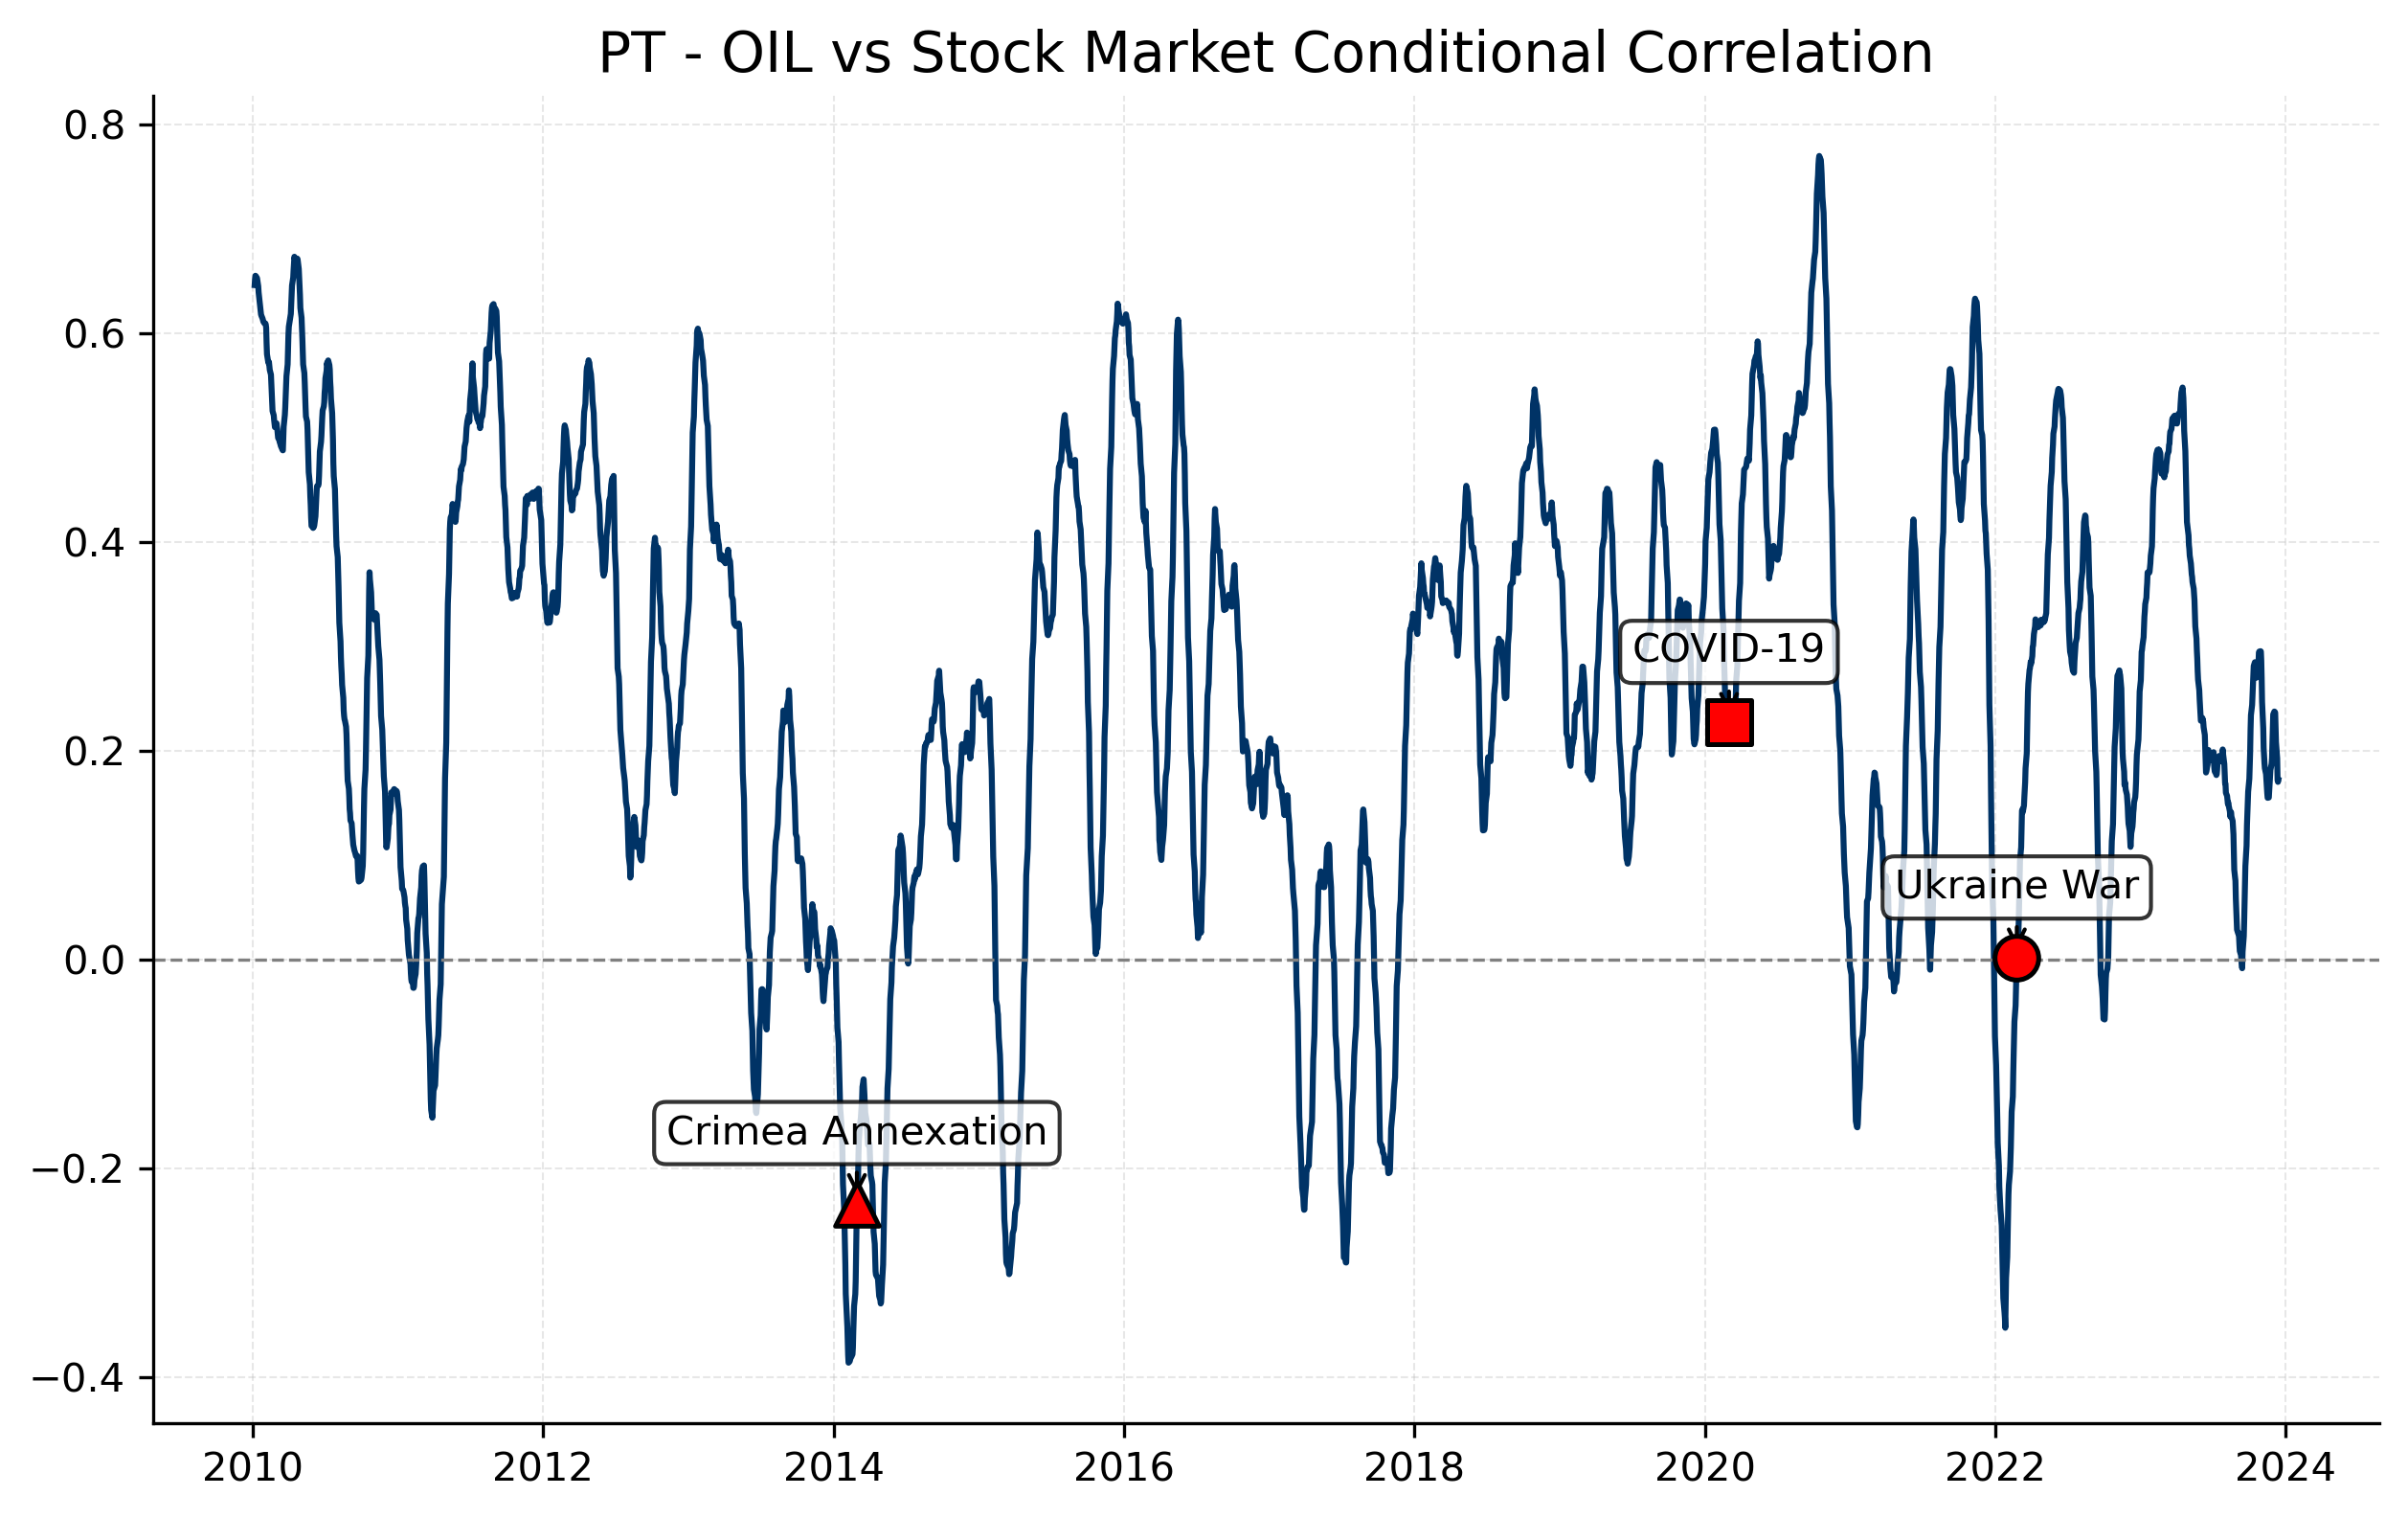

Data behind this chart, as committed beside it:
Date, 0
2023-12-29, 
2023-12-28, 
2023-12-27, 
2023-12-22, 
2023-12-21, 
2023-12-20, 
2023-12-19, 
2023-12-18, 
2023-12-15, 
2023-12-14, 0.1722
2023-12-13, 0.1703
2023-12-12, 0.1721
2023-12-11, 0.1931
2023-12-08, 0.2084
2023-12-07, 0.2243
2023-12-06, 0.2367
2023-12-05, 0.2374
2023-12-04, 0.2377
2023-12-01, 0.2349
2023-11-30, 0.2198
2023-11-29, 0.2057
2023-11-28, 0.193
2023-11-27, 0.1876
2023-11-24, 0.1816
2023-11-23, 0.1751
2023-11-22, 0.168
2023-11-21, 0.1616
2023-11-20, 0.1553
2023-11-17, 0.1551
2023-11-16, 0.1595
2023-11-15, 0.1659
2023-11-14, 0.173
2023-11-13, 0.1778
2023-11-10, 0.1834
2023-11-09, 0.1886
2023-11-08, 0.1959
2023-11-07, 0.2028
2023-11-06, 0.2217
2023-11-03, 0.247
2023-11-02, 0.2698
2023-11-01, 0.2864
2023-10-31, 0.2953
2023-10-30, 0.2955
2023-10-27, 0.2951
2023-10-26, 0.2943
2023-10-25, 0.284
2023-10-24, 0.2792
2023-10-23, 0.2734
2023-10-20, 0.2701
2023-10-19, 0.2755
2023-10-18, 0.2802
2023-10-17, 0.2848
2023-10-16, 0.2849
2023-10-13, 0.2814
2023-10-12, 0.2724
2023-10-11, 0.2648
2023-10-10, 0.2541
2023-10-09, 0.244
2023-10-06, 0.2342
2023-10-05, 0.22
... 3,523 more rows
